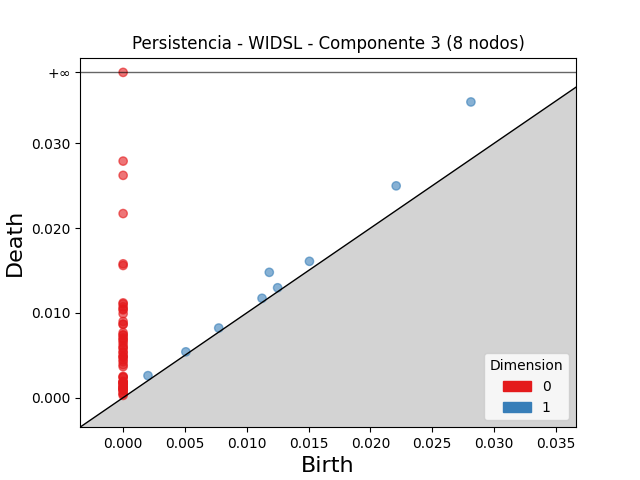

The table this chart was drawn from, first rows:
dimension, birth, death
1, 0.02814, 0.03489
1, 0.01182, 0.01479
1, 0.02209, 0.02499
1, 0.01507, 0.01609
1, 0.002011, 0.002596
1, 0.01124, 0.01172
1, 0.007735, 0.008214
1, 0.0125, 0.01297
1, 0.005076, 0.005404
0, 0.0, inf
0, 0.0, 0.02791
0, 0.0, 0.02623
0, 0.0, 0.02172
0, 0.0, 0.01579
0, 0.0, 0.01559
0, 0.0, 0.01118
0, 0.0, 0.01106
0, 0.0, 0.01072
0, 0.0, 0.01046
0, 0.0, 0.01035
0, 0.0, 0.009902
0, 0.0, 0.008988
0, 0.0, 0.008677
0, 0.0, 0.008633
0, 0.0, 0.007662
0, 0.0, 0.007413
0, 0.0, 0.007352
0, 0.0, 0.007059
0, 0.0, 0.006912
0, 0.0, 0.006731
0, 0.0, 0.006483
0, 0.0, 0.006156
0, 0.0, 0.005893
0, 0.0, 0.005804
0, 0.0, 0.005366
0, 0.0, 0.005334
0, 0.0, 0.004947
0, 0.0, 0.004796
0, 0.0, 0.004794
0, 0.0, 0.004465
0, 0.0, 0.004239
0, 0.0, 0.003888
0, 0.0, 0.003657
0, 0.0, 0.002513
0, 0.0, 0.002415
0, 0.0, 0.002384
0, 0.0, 0.001911
0, 0.0, 0.001846
0, 0.0, 0.001793
0, 0.0, 0.001769
0, 0.0, 0.001765
0, 0.0, 0.001572
0, 0.0, 0.001443
0, 0.0, 0.001399
0, 0.0, 0.001173
0, 0.0, 0.001171
0, 0.0, 0.001153
0, 0.0, 0.001009
0, 0.0, 0.0009613
0, 0.0, 0.000892
... 4 more rows
